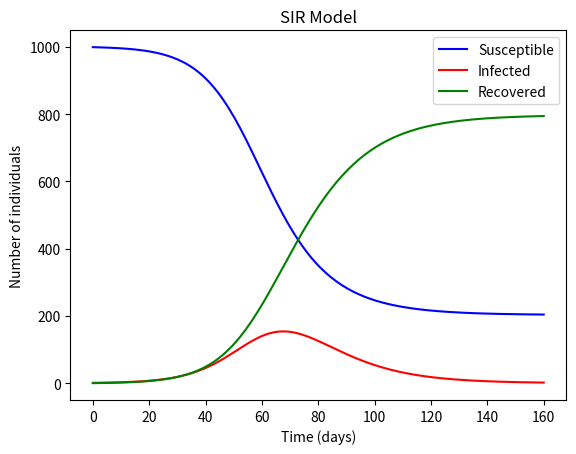

Python code for this plot:
import numpy as np
from scipy.integrate import odeint
import matplotlib.pyplot as plt


# function that returns dy/dt

def model(y, t, N, beta, gamma):
    S, I, R = y
    dSdt = -beta * S * I / N
    dIdt = beta * S * I / N - gamma * I
    dRdt = gamma * I
    return dSdt, dIdt, dRdt


# initial conditions
N = 1000
I0, R0 = 1, 0
S0 = N - I0 - R0

# contact rate, beta, and mean recovery rate, gamma, (in 1/days)
beta, gamma = 0.2, 1./10 

# a grid of time points (in days)
t = np.linspace(0, 160, 160)

# initial conditions vector
y0 = S0, I0, R0

# Integrate the SIR equations over the time grid, t.
result = odeint(model, y0, t, args=(N, beta, gamma))
S, I, R = result.T

# plot
plt.plot(t, S, 'b', label='Susceptible')
plt.plot(t, I, 'r', label='Infected')
plt.plot(t, R, 'g', label='Recovered')
plt.xlabel('Time (days)')
plt.ylabel('Number of individuals')
plt.title('SIR Model')
plt.legend(loc='best')
plt.show()
